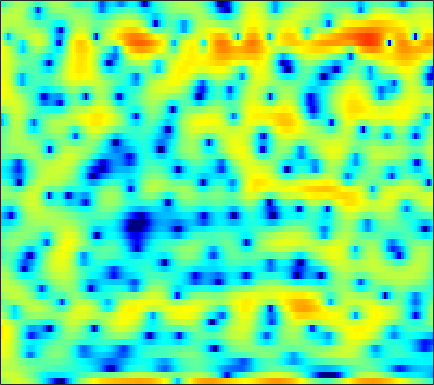

The table this chart was drawn from, first rows:
0.30171, 1.04, 1.8817, 2.5442, 2.9361, 3.3434, 3.5869, 3.6714, 3.6534, 3.4884, 3.1733, 2.8428, 2.2674, 1.5665, 0.93841, -0.055866, -1.2371, -2.2284, -3.693, -5.3027, -7.0693, -8.4668, -10.438, -12.531
3.029, 3.154, 3.28, 3.349, 3.356, 3.299, 3.163, 3.003, 2.708, 2.316, 1.826, 1.39, 0.7165, -0.06008, -0.7031, -1.63, -2.615, -3.367, -4.342, -5.216, -5.928, -6.325, -6.671, -6.836
2.312, 2.373, 2.399, 2.368, 2.308, 2.181, 2.002, 1.834, 1.571, 1.27, 0.9384, 0.6735, 0.3074, -0.06696, -0.3446, -0.706, -1.051, -1.295, -1.595, -1.864, -2.101, -2.26, -2.447, -2.61
3.016, 3.01, 2.913, 2.714, 2.504, 2.146, 1.703, 1.323, 0.7673, 0.1787, -0.4104, -0.8255, -1.315, -1.692, -1.887, -2.025, -2.04, -1.987, -1.864, -1.706, -1.551, -1.448, -1.344, -1.287
4.574, 4.514, 4.282, 3.872, 3.441, 2.695, 1.726, 0.8397, -0.5899, -2.361, -4.567, -6.572, -9.67, -12.2, -12.04, -9.657, -7.144, -5.597, -3.962, -2.708, -1.749, -1.188, -0.62, -0.2341
4.827, 4.735, 4.445, 3.96, 3.467, 2.64, 1.614, 0.7156, -0.6594, -2.216, -3.908, -5.189, -6.696, -7.604, -7.697, -7.131, -6.143, -5.326, -4.271, -3.319, -2.495, -1.961, -1.364, -0.9022
5.328, 5.166, 4.789, 4.228, 3.691, 2.828, 1.806, 0.9482, -0.2981, -1.607, -2.926, -3.867, -4.974, -5.82, -6.24, -6.484, -6.389, -6.143, -5.653, -5.059, -4.423, -3.941, -3.302, -2.69
6.54, 6.264, 5.745, 5.042, 4.391, 3.352, 2.106, 1.023, -0.6565, -2.647, -5.047, -7.172, -10.55, -14.29, -16.02, -14.9, -12.59, -11.19, -9.893, -9.049, -8.482, -8.082, -7.407, -6.448
6.752, 6.368, 5.74, 4.977, 4.325, 3.336, 2.206, 1.251, -0.1855, -1.832, -3.719, -5.275, -7.425, -9.255, -10.03, -10.1, -9.687, -9.479, -9.695, -10.7, -12.93, -16.18, -28.99, -19.36
5.202, 4.664, 3.86, 2.989, 2.323, 1.443, 0.6499, 0.1359, -0.4372, -0.9251, -1.364, -1.665, -2.034, -2.361, -2.585, -2.836, -3.081, -3.282, -3.63, -4.058, -4.496, -4.764, -4.856, -4.435
2.353, 1.586, 0.2787, -1.428, -2.977, -5.198, -6.673, -6.508, -5.011, -3.28, -1.831, -1.01, -0.199, 0.3599, 0.633, 0.8513, 0.9301, 0.925, 0.8544, 0.7164, 0.5496, 0.4373, 0.3085, 0.2368
-0.5726, -0.6842, -1.267, -2.447, -3.755, -5.901, -7.429, -6.88, -4.575, -2.286, -0.485, 0.5231, 1.502, 2.153, 2.471, 2.711, 2.773, 2.724, 2.568, 2.3, 1.929, 1.59, 1.045, 0.3358
-2.377, -1.213, -0.2483, 0.2742, 0.4929, 0.6781, 0.8721, 1.064, 1.395, 1.768, 2.093, 2.271, 2.394, 2.353, 2.229, 1.947, 1.576, 1.259, 0.8199, 0.4076, -0.003381, -0.3538, -0.9287, -1.768
0.2466, 0.9092, 1.63, 2.167, 2.451, 2.696, 2.827, 2.851, 2.79, 2.633, 2.339, 2.023, 1.44, 0.6242, -0.1591, -1.456, -3.002, -4.254, -5.714, -6.267, -5.718, -4.97, -3.981, -3.252
2.17, 2.419, 2.677, 2.831, 2.873, 2.829, 2.68, 2.501, 2.175, 1.742, 1.182, 0.6749, -0.1686, -1.247, -2.272, -4.051, -6.507, -9.017, -13.59, -15.48, -11.01, -8.054, -5.256, -3.329
2.483, 2.476, 2.371, 2.151, 1.921, 1.528, 1.047, 0.6438, 0.06843, -0.5284, -1.109, -1.538, -2.08, -2.592, -2.97, -3.472, -3.949, -4.216, -4.351, -4.11, -3.485, -2.84, -1.861, -0.8982
2.122, 1.895, 1.471, 0.8953, 0.3582, -0.5113, -1.554, -2.432, -3.665, -4.836, -5.715, -6.059, -6.04, -5.608, -5.124, -4.379, -3.616, -3.049, -2.275, -1.501, -0.7068, -0.1154, 0.6382, 1.331
0.9964, 0.7106, 0.1843, -0.5548, -1.296, -2.583, -4.285, -5.949, -8.814, -12.91, -19.22, -21.91, -15.96, -11.61, -9.333, -6.985, -5.055, -3.825, -2.356, -1.063, 0.07961, 0.862, 1.776, 2.555
-1.318, -1.225, -1.286, -1.656, -2.167, -3.186, -4.628, -5.975, -8.166, -10.6, -12.73, -13.57, -13.41, -12.21, -10.89, -8.865, -6.763, -5.224, -3.331, -1.644, -0.1727, 0.7829, 1.894, 2.821
-4.231, -3.052, -2.088, -1.691, -1.704, -2.102, -2.924, -3.788, -5.292, -7.176, -9.558, -11.81, -16.05, -21.55, -19.34, -13.2, -9.047, -6.764, -4.385, -2.511, -0.9404, 0.08101, 1.303, 2.376
-3.234, -2.158, -1.135, -0.5213, -0.3033, -0.3326, -0.6864, -1.165, -2.065, -3.279, -4.797, -6.082, -7.724, -8.768, -8.698, -7.679, -6.346, -5.434, -4.472, -3.737, -3.075, -2.437, -1.308, 0.09076
-1.31, -0.7721, -0.1491, 0.3403, 0.5851, 0.7519, 0.7495, 0.6336, 0.3508, -0.065, -0.5693, -0.9857, -1.509, -1.98, -2.292, -2.686, -3.22, -3.807, -5.076, -7.242, -11.05, -14.63, -11.39, -5.771
-2.393, -1.903, -1.313, -0.8117, -0.4981, -0.1404, 0.1305, 0.2814, 0.4046, 0.4586, 0.4449, 0.3816, 0.2263, 0.001804, -0.2358, -0.6612, -1.259, -1.857, -2.893, -4.146, -5.359, -5.793, -5.067, -3.221
-5.073, -4.609, -4.074, -3.605, -3.244, -2.744, -2.217, -1.806, -1.262, -0.7551, -0.3207, -0.04356, 0.2297, 0.389, 0.4368, 0.3974, 0.2687, 0.1204, -0.1035, -0.313, -0.4076, -0.3673, -0.1256, 0.3075
-7.569, -7.486, -7.54, -7.604, -7.497, -6.984, -6, -5.051, -3.707, -2.454, -1.373, -0.6844, 0.0659, 0.6247, 0.9379, 1.224, 1.392, 1.458, 1.493, 1.484, 1.484, 1.501, 1.549, 1.618
-8.402, -9.096, -10.84, -13.95, -17.71, -18.88, -12.57, -9.072, -5.72, -3.327, -1.533, -0.5017, 0.574, 1.353, 1.778, 2.172, 2.385, 2.453, 2.441, 2.357, 2.215, 2.096, 1.935, 1.785
-5.633, -6.072, -7.003, -8.195, -8.861, -8.645, -6.952, -5.281, -3.139, -1.326, 0.1361, 1.021, 1.928, 2.573, 2.888, 3.098, 3.091, 2.953, 2.621, 2.171, 1.65, 1.256, 0.7875, 0.4264
-1.682, -1.678, -1.746, -1.784, -1.719, -1.45, -0.9319, -0.4252, 0.3444, 1.171, 1.946, 2.467, 3.031, 3.401, 3.525, 3.446, 3.07, 2.565, 1.579, 0.2112, -1.413, -2.64, -3.847, -4.184
0.6584, 0.6728, 0.6176, 0.5379, 0.4578, 0.4094, 0.4492, 0.5601, 0.848, 1.302, 1.875, 2.325, 2.894, 3.307, 3.471, 3.425, 2.987, 2.349, 0.9684, -1.276, -4.811, -9.197, -22.99, -13.03
0.4646, 0.3682, 0.08983, -0.404, -0.9102, -1.736, -2.663, -3.231, -3.524, -3.036, -1.837, -0.7427, 0.6504, 1.801, 2.456, 3.024, 3.194, 3.054, 2.533, 1.635, 0.4919, -0.3644, -1.197, -1.421
-2.826, -2.865, -3.256, -4.101, -5.048, -6.931, -9.849, -13.36, -23.97, -18.16, -10.26, -6.907, -3.744, -1.47, -0.1637, 1.126, 2.021, 2.462, 2.785, 2.903, 2.834, 2.738, 2.601, 2.453
-6.171, -5.999, -6.27, -6.995, -7.854, -9.286, -10.93, -12.01, -12.66, -11.89, -9.884, -8.069, -5.671, -3.509, -2.129, -0.5857, 0.6128, 1.319, 2.031, 2.522, 2.854, 3.012, 3.141, 3.201
-6.519, -6.45, -6.797, -7.648, -8.671, -10.49, -12.83, -14.71, -15.94, -14.11, -10.97, -8.696, -6.048, -3.831, -2.484, -0.9738, 0.1989, 0.8863, 1.604, 2.115, 2.501, 2.716, 2.928, 3.105
-4.283, -4.319, -4.646, -5.457, -6.362, -8.139, -10.65, -13.08, -15.04, -12.46, -8.761, -6.513, -4.085, -2.243, -1.154, -0.05944, 0.7173, 1.119, 1.448, 1.626, 1.69, 1.734, 1.844, 2.056
-1.749, -1.559, -1.504, -1.642, -1.874, -2.296, -2.741, -2.94, -2.92, -2.498, -1.751, -1.072, -0.1943, 0.5252, 0.9469, 1.286, 1.345, 1.2, 0.7326, -0.02612, -1.02, -1.76, -2.333, -2.062
-0.983, -0.4472, 0.07893, 0.4664, 0.6509, 0.8216, 0.9274, 1.005, 1.113, 1.266, 1.441, 1.577, 1.706, 1.748, 1.677, 1.44, 0.9538, 0.3718, -0.782, -2.597, -5.45, -8.976, -19.98, -15.35
-1.399, -0.6651, 0.1418, 0.7477, 1.112, 1.479, 1.738, 1.845, 1.913, 1.896, 1.801, 1.665, 1.429, 1.145, 0.8837, 0.4689, -0.03238, -0.4982, -1.252, -2.212, -3.313, -4.118, -4.796, -4.533
-1.558, -0.9038, -0.1, 0.591, 1.044, 1.507, 1.805, 1.909, 1.881, 1.644, 1.217, 0.7903, 0.1343, -0.5612, -1.002, -1.448, -1.651, -1.66, -1.578, -1.434, -1.292, -1.164, -0.9607, -0.651
-2.587, -2.039, -1.088, -0.02478, 0.6961, 1.475, 1.954, 2.116, 2.004, 1.513, 0.6017, -0.3582, -2.092, -4.271, -5.94, -7.159, -6.33, -4.983, -3.215, -1.787, -0.6989, -0.05964, 0.6392, 1.154
-9.978, -8.294, -4.708, -1.82, -0.2394, 1.276, 2.158, 2.472, 2.439, 1.924, 0.849, -0.3523, -2.663, -6.073, -9.701, -13.94, -10.07, -6.888, -3.946, -2.022, -0.6609, 0.08067, 0.8799, 1.439
-7.915, -6.619, -3.651, -1.026, 0.4346, 1.821, 2.665, 2.963, 3.013, 2.666, 1.956, 1.205, 0.02869, -1.259, -2.143, -2.923, -3.125, -2.953, -2.533, -2.004, -1.519, -1.181, -0.8414, -0.5374
0.5103, 0.8211, 1.449, 2.163, 2.668, 3.18, 3.481, 3.553, 3.436, 3.064, 2.499, 1.948, 1.074, 0.1158, -0.6453, -1.62, -2.554, -3.198, -3.951, -4.473, -4.792, -4.867, -4.919, -4.938
3.425, 3.598, 3.808, 3.942, 4.001, 3.989, 3.847, 3.663, 3.272, 2.754, 2.089, 1.501, 0.5645, -0.5358, -1.497, -3.018, -4.866, -6.505, -8.966, -11.36, -12.31, -11.9, -10.78, -10.31
4.719, 4.785, 4.746, 4.581, 4.359, 3.962, 3.449, 2.993, 2.342, 1.667, 0.9369, 0.3622, -0.464, -1.482, -2.377, -3.938, -5.994, -8.075, -11.9, -17.53, -19.7, -15.91, -12.48, -10.76
5.289, 5.246, 4.984, 4.504, 3.983, 3.078, 1.994, 1.095, -0.06047, -1.058, -1.687, -1.948, -2.159, -2.392, -2.682, -3.263, -4.106, -4.869, -5.893, -6.781, -7.115, -6.994, -6.468, -5.768
5.152, 5.064, 4.677, 3.912, 3.087, 1.562, -0.5432, -2.564, -6.042, -9.583, -9.606, -7.703, -5.458, -3.949, -3.299, -2.809, -2.693, -2.727, -2.894, -3.038, -3.075, -3.02, -2.745, -2.315
4.473, 4.481, 4.166, 3.452, 2.635, 1.157, -0.9091, -2.904, -6.147, -9.326, -9.376, -7.649, -5.443, -3.915, -3.149, -2.593, -2.374, -2.396, -2.591, -2.816, -3.025, -3.052, -2.898, -2.453
4.061, 4.18, 4.013, 3.551, 3.007, 2.072, 0.9696, 0.09357, -1.034, -1.9, -2.341, -2.438, -2.307, -2.152, -2.088, -2.185, -2.527, -2.998, -3.864, -5.076, -6.461, -7.36, -7.837, -6.908
4.381, 4.383, 4.151, 3.712, 3.259, 2.528, 1.732, 1.135, 0.3699, -0.2316, -0.6874, -0.9315, -1.142, -1.321, -1.487, -1.855, -2.509, -3.269, -4.701, -6.887, -10.44, -14.76, -28.04, -15.13
5.245, 4.895, 4.31, 3.575, 2.976, 2.071, 1.093, 0.3206, -0.6342, -1.416, -1.878, -1.93, -1.748, -1.416, -1.247, -1.169, -1.414, -1.812, -2.662, -3.885, -5.311, -6.315, -7.13, -7.03
6.109, 5.244, 4.057, 2.908, 2.101, 1.038, -0.2118, -1.436, -3.633, -6.573, -8.33, -7.016, -4.061, -1.696, -0.4618, 0.5647, 1.047, 1.109, 0.8196, 0.1754, -0.6679, -1.477, -2.567, -3.72
5.122, 3.144, 0.1746, -1.99, -2.292, -1.649, -1.341, -1.671, -3.19, -5.565, -7.094, -5.486, -2.157, 0.4721, 1.819, 3.018, 3.634, 3.757, 3.554, 2.998, 2.07, 1.101, -0.5256, -2.715
2.816, 0.2715, -4.543, -9.558, -7.71, -3.803, -1.541, -0.6262, 0.03036, 0.3361, 0.709, 1.104, 1.8, 2.486, 2.941, 3.367, 3.516, 3.444, 3.102, 2.47, 1.478, 0.5403, -1.091, -3.139
2.897, 2.055, 0.9914, 0.3118, 0.1574, 0.3647, 0.7755, 1.088, 1.467, 1.696, 1.853, 1.919, 1.961, 1.931, 1.887, 1.726, 1.486, 1.256, 0.8487, 0.2652, -0.5154, -1.235, -2.543, -4.254
2.793, 2.63, 2.426, 2.274, 2.208, 2.19, 2.203, 2.209, 2.148, 2.018, 1.75, 1.469, 0.9646, 0.3576, -0.1735, -0.8924, -1.52, -1.872, -2.16, -2.3, -2.393, -2.56, -2.916, -3.506
2.019, 2.177, 2.376, 2.541, 2.645, 2.736, 2.761, 2.714, 2.519, 2.168, 1.601, 1.008, -0.05356, -1.487, -2.845, -4.983, -7.145, -8.08, -7.566, -5.91, -4.342, -3.445, -2.566, -2.033
-0.1567, 0.3413, 0.9616, 1.516, 1.872, 2.246, 2.485, 2.558, 2.507, 2.209, 1.654, 1.018, -0.1819, -1.916, -3.699, -7.052, -12.33, -16.65, -12.18, -7.407, -4.482, -2.954, -1.532, -0.5524
-4.378, -3.345, -2.153, -1.108, -0.4134, 0.3999, 1.044, 1.403, 1.701, 1.757, 1.557, 1.235, 0.5703, -0.3339, -1.145, -2.266, -3.189, -3.535, -3.362, -2.609, -1.63, -0.9205, -0.0743, 0.6051
